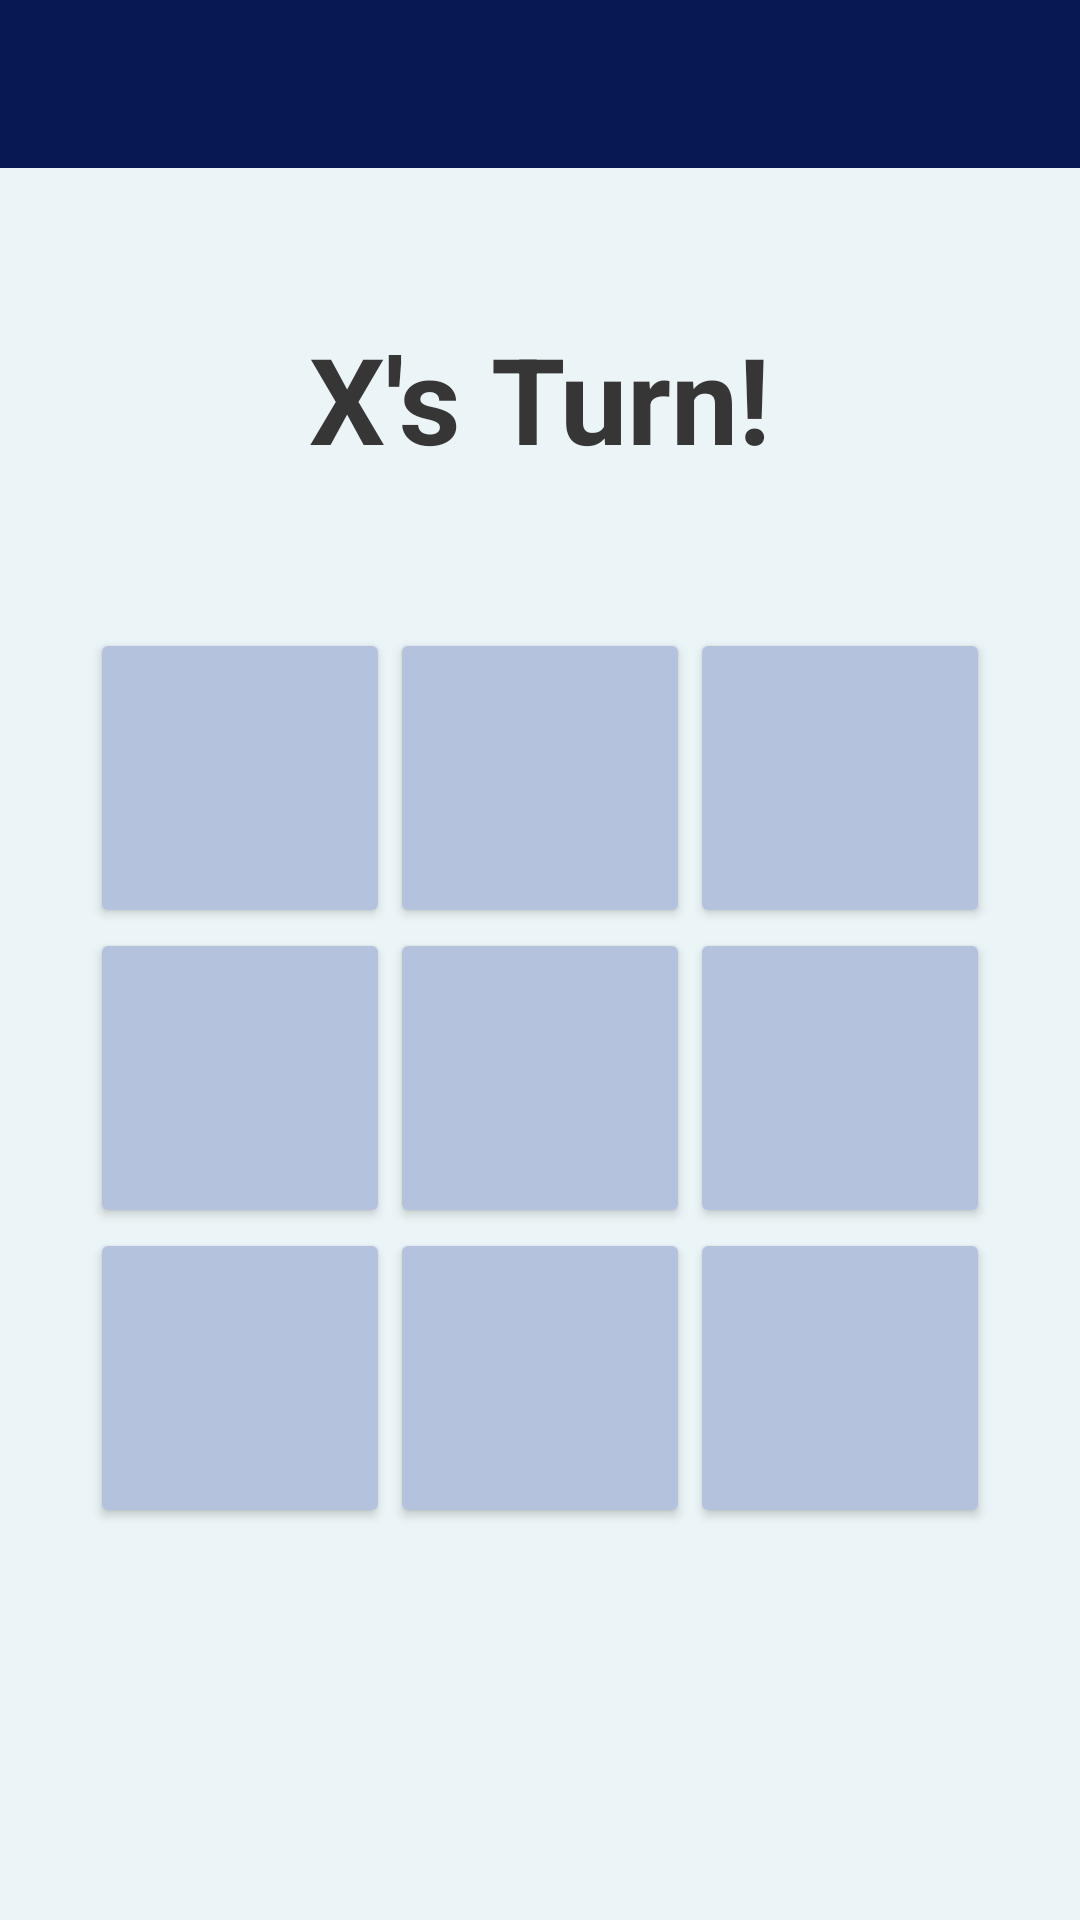

Produce the Android XML layout that renders to this screen, including the resource entries it uses.
<!-- AndroidManifest.xml: application theme Theme.TicTacToeTwo -->
<!-- res/layout/activity_game_vplayer.xml -->
<?xml version="1.0" encoding="utf-8"?>
<androidx.constraintlayout.widget.ConstraintLayout xmlns:android="http://schemas.android.com/apk/res/android"
    xmlns:app="http://schemas.android.com/apk/res-auto"
    xmlns:tools="http://schemas.android.com/tools"
    android:id="@+id/v_player_main"
    android:layout_width="match_parent"
    android:layout_height="match_parent"
    tools:context=".GameVPlayerActivity">

    <androidx.appcompat.widget.Toolbar
        android:layout_width="match_parent"
        android:layout_height="?attr/actionBarSize"
        android:id="@+id/vplayer_toolbar"
        app:layout_constraintTop_toTopOf="parent"
        android:theme="@style/ThemeOverlay.AppCompat.Dark.ActionBar"
        android:background="@color/blue"/>

    <TextView
        style="@style/TurnText"
        android:id="@+id/turn_indicator"
        android:text="@string/x_turn"
        app:layout_constraintEnd_toEndOf="parent"
        app:layout_constraintStart_toStartOf="parent"
        app:layout_constraintTop_toBottomOf="@id/vplayer_toolbar" />

        <GridLayout
            style="@style/GameGrid"
            android:id="@+id/game_board"
            app:layout_constraintTop_toBottomOf="@id/turn_indicator"
            app:layout_constraintStart_toStartOf="parent"
            app:layout_constraintEnd_toEndOf="parent">

            <Button style="@style/TTTButton" />
            <Button style="@style/TTTButton" />
            <Button style="@style/TTTButton" />
            <Button style="@style/TTTButton" />
            <Button style="@style/TTTButton" />
            <Button style="@style/TTTButton" />
            <Button style="@style/TTTButton" />
            <Button style="@style/TTTButton" />
            <Button style="@style/TTTButton" />
        </GridLayout>

    <TextView
        style="@style/TurnText"
        android:layout_width="wrap_content"
        android:layout_height="wrap_content"
        app:layout_constraintStart_toStartOf="parent"
        app:layout_constraintEnd_toEndOf="parent"
        app:layout_constraintTop_toBottomOf="@id/game_board"
        app:layout_constraintBottom_toTopOf="@id/replay_button"
        android:id="@+id/winner_message_player"
        android:text="@string/x_wins"
        android:visibility="invisible"/>

    <Button
        style="@style/ReplayButton"
        app:layout_constraintStart_toStartOf="parent"
        app:layout_constraintEnd_toEndOf="parent"
        app:layout_constraintBottom_toBottomOf="parent"
        android:id="@+id/replay_button"/>
</androidx.constraintlayout.widget.ConstraintLayout>
<!-- resources referenced by this layout -->
<resources>
  <color name="blue">#071952</color>
  <string name="x_turn">X\'s Turn!</string>
  <string name="x_wins">X Wins!</string>
  <style name="GameGrid">
          <item name="android:layout_width">wrap_content</item>
          <item name="android:layout_height">wrap_content</item>
          <item name="android:layout_margin">50dp</item>
          <item name="android:columnCount">3</item>
          <item name="android:rowCount">3</item>
      </style>
  <style name="ReplayButton">
          <item name="android:background">@color/lightBlue</item>
          <item name="android:layout_width">wrap_content</item>
          <item name="android:layout_height">wrap_content</item>
          <item name="android:layout_marginBottom">30dp</item>
          <item name="android:paddingTop">15dp</item>
          <item name="android:paddingLeft">20dp</item>
          <item name="android:paddingRight">20dp</item>
          <item name="android:paddingBottom">15dp</item>
          <item name="android:text">@string/play_again</item>
          <item name="android:textAllCaps">false</item>
          <item name="android:textColor">@color/black</item>
          <item name="android:textSize">25sp</item>
          <item name="android:visibility">invisible</item>
      </style>
  <style name="TTTButton">
          <item name="android:backgroundTint">@color/lightGreyBlue</item>
          <item name="android:contentDescription">TicTacToe grid</item>
          <item name="android:layout_height">100dp</item>
          <item name="android:layout_width">100dp</item>
          <item name="android:textSize">50sp</item>
      </style>
  <style name="TurnText">
          <item name="android:layout_width">wrap_content</item>
          <item name="android:layout_height">wrap_content</item>
          <item name="android:layout_marginTop">50dp</item>
          <item name="android:textColor">@color/darkGrey</item>
          <item name="android:textSize">40sp</item>
          <item name="android:textStyle">bold</item>
      </style>
  <style name="Theme.TicTacToeTwo" parent="Base.Theme.TicTacToeTwo" />
  <color name="lightBlue">#5E83CC</color>
  <string name="play_again">Play Again?</string>
  <color name="black">#FF000000</color>
  <color name="lightGreyBlue">#B4C2DE</color>
  <color name="darkGrey">#363636</color>
  <style name="Base.Theme.TicTacToeTwo" parent="Theme.AppCompat.Light.NoActionBar">
          <item name="android:colorBackground">@color/blueWhite</item>
      </style>
  <color name="blueWhite">#EBF4F6</color>
</resources>
